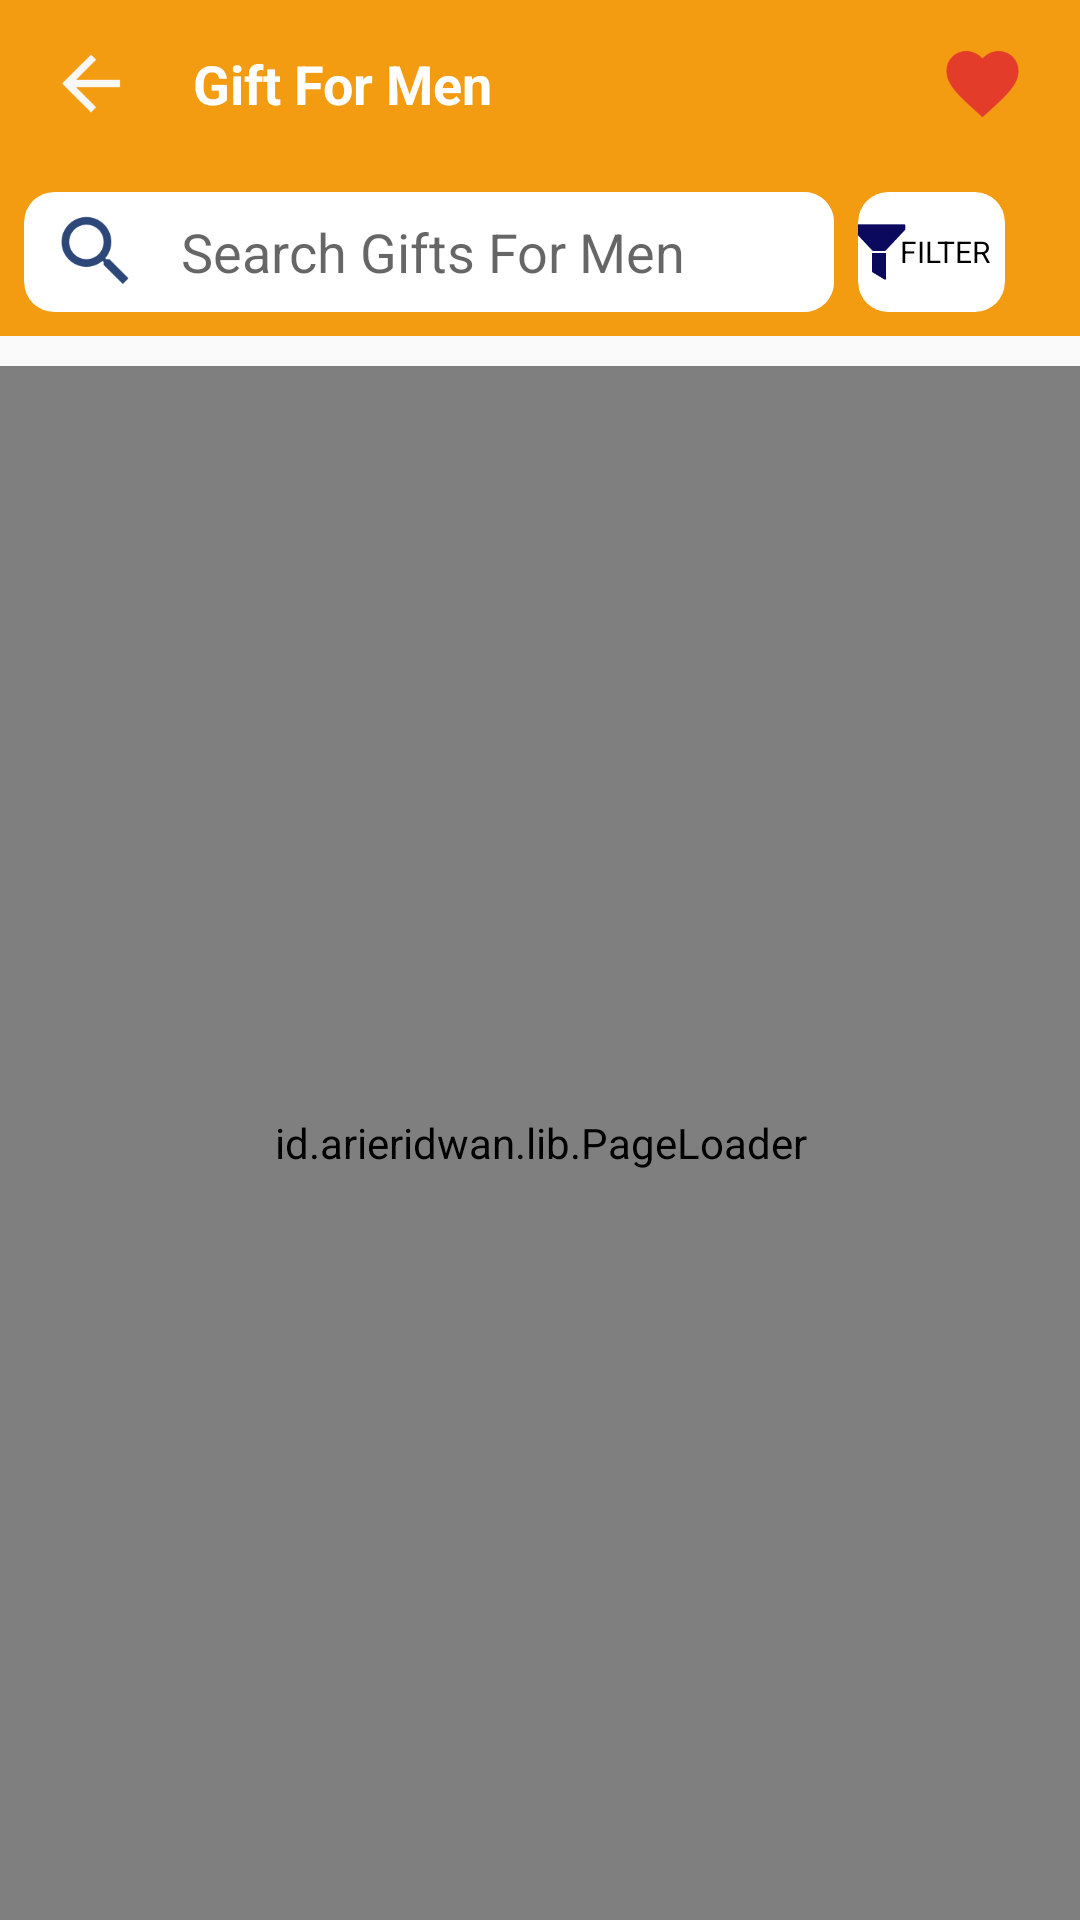

Write the Android layout XML for this screen, with the resource values it uses.
<!-- AndroidManifest.xml: application theme AppTheme -->
<!-- res/layout/activity_items.xml -->
<?xml version="1.0" encoding="utf-8"?>
<LinearLayout xmlns:android="http://schemas.android.com/apk/res/android"
    xmlns:app="http://schemas.android.com/apk/res-auto"
    xmlns:tools="http://schemas.android.com/tools"
    android:layout_width="match_parent"
    android:layout_height="match_parent"
    android:orientation="vertical"
    tools:context="com.safiyaakhtar.gifty.Activity.ItemsActivity">

    <android.support.v7.widget.Toolbar
        android:id="@+id/toolbar"
        android:layout_width="match_parent"
        android:layout_height="?attr/actionBarSize"
        android:background="?attr/colorPrimary"
        app:popupTheme="@style/AppTheme.NoActionBar.PopupOverlay">
        <RelativeLayout
            android:layout_width="match_parent"
            android:layout_height="wrap_content">

            <ImageView
                android:id="@+id/imgback"
                android:layout_width="wrap_content"
                android:layout_height="33sp"
                android:layout_alignParentStart="true"
                android:layout_marginStart="-10dp"
                android:src="@mipmap/back" />
            <TextView
                android:id="@+id/txtname"
                android:layout_toEndOf="@id/imgback"
                android:layout_width="wrap_content"
                android:layout_height="wrap_content"
                android:layout_centerVertical="true"
                android:layout_marginLeft="10dp"
                android:text="Gift For Men"
                android:textColor="@color/colorwhite"
                android:textSize="18sp"
                android:textStyle="bold" />



            <ImageView
                android:id="@+id/img_wishlist"
                android:layout_width="33sp"
                android:layout_height="33sp"
                android:layout_alignParentEnd="true"
                android:layout_centerVertical="true"
                android:layout_marginRight="16dp"
                android:src="@mipmap/wish" />

        </RelativeLayout>
    </android.support.v7.widget.Toolbar>
    <LinearLayout
        android:orientation="horizontal"
        android:layout_width="match_parent"
        android:layout_height="?attr/actionBarSize"
        android:background="@color/colorPrimary">
     <android.support.v7.widget.CardView
         android:background="#fff"
         android:layout_margin="8dp"
         app:cardElevation="0dp"
         app:cardCornerRadius="10dp"
         android:layout_width="270dp"
         android:layout_height="wrap_content">
         <RelativeLayout
             android:layout_width="match_parent"
             android:layout_height="match_parent">
        <EditText
            android:id="@+id/edt_search"
            android:layout_width="match_parent"
            android:background="#fff"
            android:maxLines="1"
            android:layout_centerVertical="true"
            android:layout_toEndOf="@id/img_search"
            android:layout_height="40dp"
            android:hint=" Search Gifts For Men" />
         <ImageView
             android:id="@+id/img_search"
             android:layout_centerVertical="true"
             android:layout_width="wrap_content"
             android:layout_height="35dp"
             android:src="@mipmap/search"/>
         </RelativeLayout>
    </android.support.v7.widget.CardView>
        <android.support.v7.widget.CardView
            app:cardElevation="0dp"
            android:id="@+id/img_filter"
            app:cardBackgroundColor="#fff"
            app:cardCornerRadius="10dp"
            android:layout_marginRight="8dp"
            android:layout_marginTop="8dp"
            android:layout_marginBottom="8dp"
            android:layout_width="wrap_content"
            android:layout_height="match_parent">
        <LinearLayout
            android:layout_width="wrap_content"
            android:orientation="horizontal"
            android:layout_height="match_parent">
        <ImageView
            android:layout_marginLeft="-10dp"
            android:layout_width="wrap_content"
            android:layout_height="20dp"
            android:src="@mipmap/filter"
            android:layout_gravity="center_vertical"/>

            <TextView
                android:layout_width="wrap_content"
                android:layout_height="wrap_content"
                android:layout_gravity="center_vertical"
                android:layout_marginLeft="-10dp"
                android:paddingRight="5dp"
                android:text="FILTER"
                android:textColor="#000"
                android:textSize="10dp" />
        </LinearLayout>
        </android.support.v7.widget.CardView>
    </LinearLayout>

    <GridView
        android:id="@+id/grid_item"
        android:layout_width="match_parent"
        android:layout_height="wrap_content"
        android:columnWidth="110dp"
  android:layout_margin="5dp"
        android:gravity="center"
        android:numColumns="2"></GridView>

    <id.arieridwan.lib.PageLoader
        android:id="@+id/pageloader"
        android:layout_width="match_parent"
        android:layout_height="match_parent"
        app:setErrorImage="@drawable/ic_not_found"
        app:setErrorText="Please Come Back Later"
        app:setLoadingImage="@drawable/load"
        app:setLoadingText="Loading Best Gifts For You..."
        app:setTextColor="@color/black"
        app:setTextSize="12sp" />
</LinearLayout>
<!-- resources referenced by this layout -->
<resources>
  <color name="colorPrimary">#f39c12</color>
  <color name="colorwhite">#ffff</color>
  <!-- drawable load: vector/xml drawable (drawable, 27629 chars, omitted) -->
  <!-- mipmap back: png bitmap (mipmap-hdpi, 253 bytes) -->
  <!-- mipmap filter: png bitmap (mipmap-xxhdpi, 1280 bytes) -->
  <!-- mipmap search: png bitmap (mipmap-hdpi, 1230 bytes) -->
  <!-- mipmap wish: png bitmap (mipmap-hdpi, 917 bytes) -->
  <style name="AppTheme.NoActionBar.PopupOverlay" parent="ThemeOverlay.AppCompat.Light" />
  <style name="AppTheme" parent="Theme.AppCompat.Light.NoActionBar">
  
          <item name="colorPrimary">@color/colorPrimary</item>
          <item name="colorPrimaryDark">@color/colorPrimaryDark</item>
          <item name="colorAccent">@color/colorAccent</item>
          <item name="android:spinnerItemStyle">@color/colorwhite</item>
      </style>
  <color name="colorPrimaryDark">#D88101</color>
  <color name="colorAccent">#e74c3c</color>
  <!-- not gathered from this repository: default colours our renderer supplied (Android Studio template values) -->
  <color name="black">#FF000000</color>
</resources>
